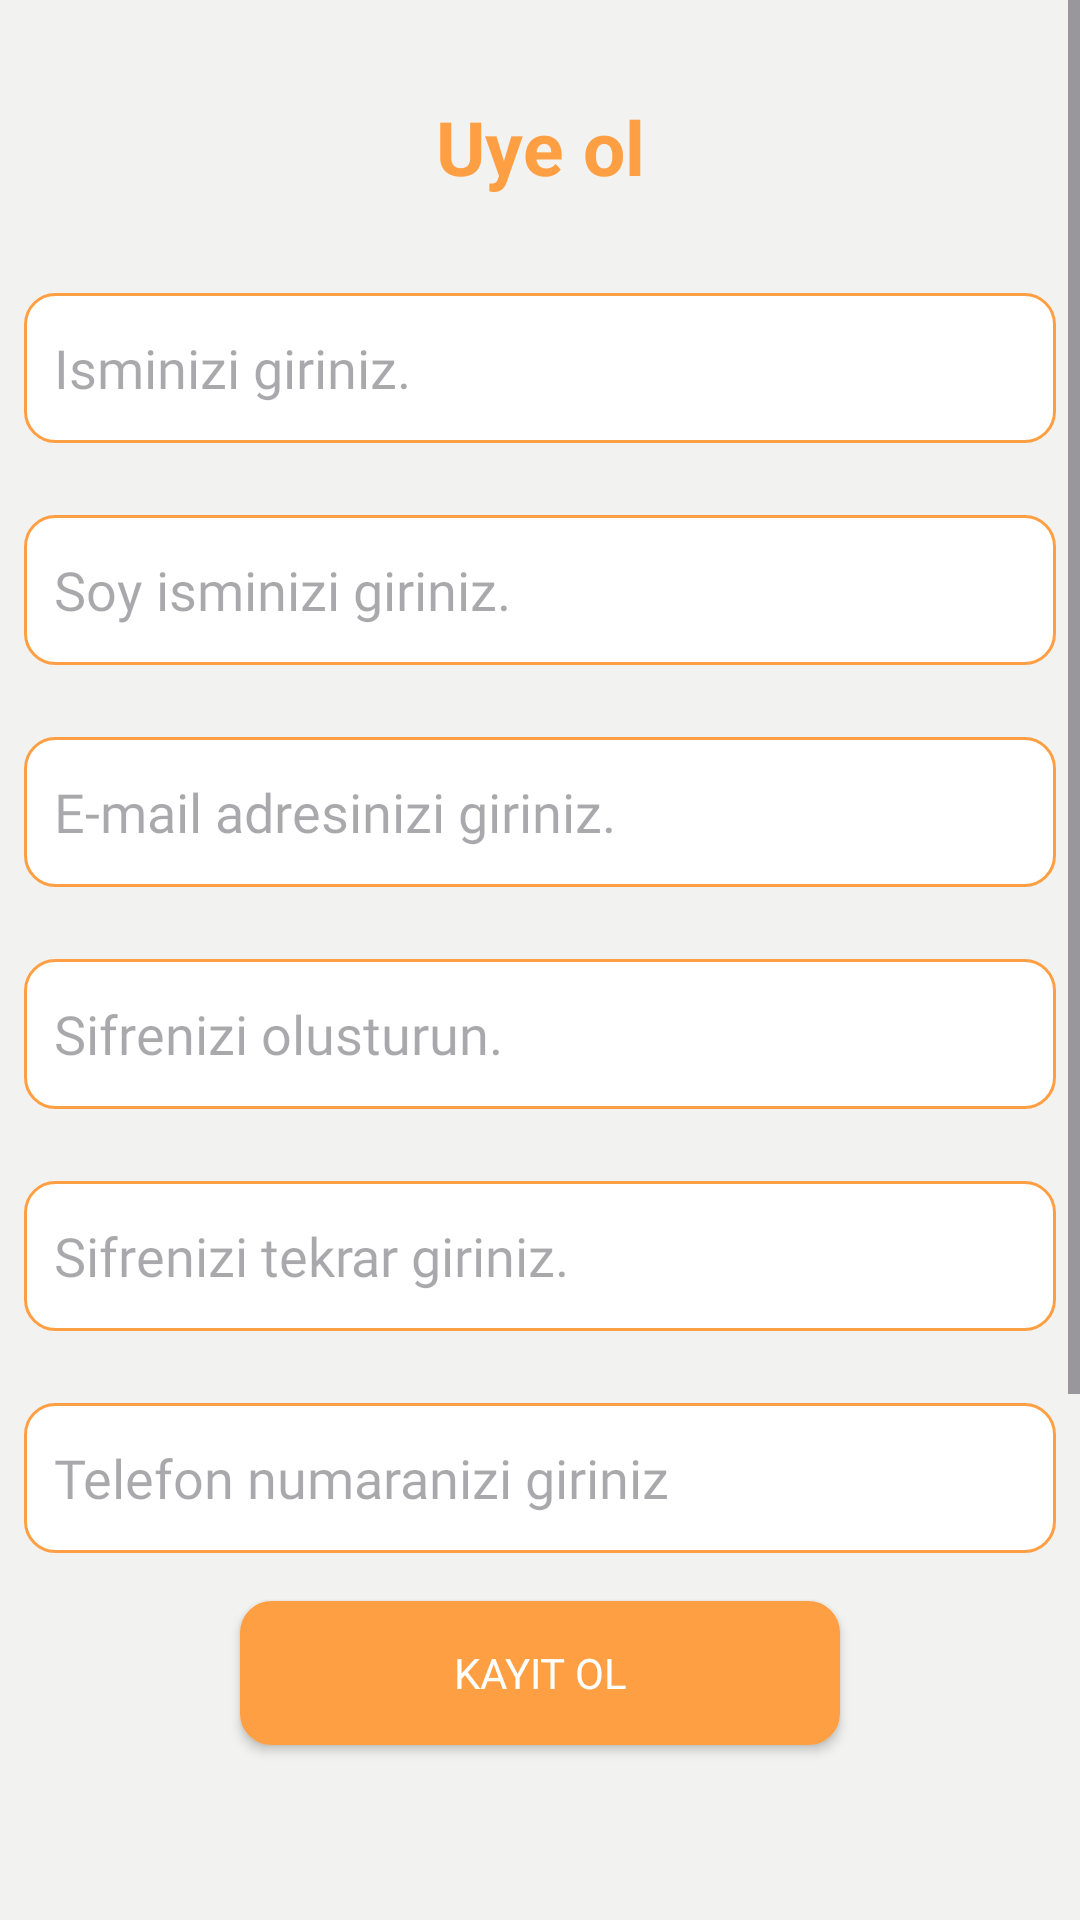

Write the Android layout XML for this screen, with the resource values it uses.
<!-- AndroidManifest.xml: application theme Theme.LaPancaProject -->
<!-- res/layout/activity_register.xml -->
<?xml version="1.0" encoding="utf-8"?>
<LinearLayout
    xmlns:android="http://schemas.android.com/apk/res/android"
    xmlns:app="http://schemas.android.com/apk/res-auto"
    xmlns:tools="http://schemas.android.com/tools"
    android:orientation="vertical"
    android:layout_width="match_parent"
    android:layout_height="match_parent"
    android:background="@color/light">


    <ScrollView
        android:layout_width="match_parent"
        android:layout_height="wrap_content">

        <LinearLayout
            android:layout_width="match_parent"
            android:layout_height="wrap_content"
            android:orientation="vertical">

            <androidx.constraintlayout.widget.ConstraintLayout
                android:layout_width="match_parent"
                android:layout_height="wrap_content">

                <ImageButton
                    android:id="@+id/go_back"
                    android:layout_width="30dp"
                    android:layout_height="30dp"
                    android:layout_marginStart="4dp"
                    android:layout_marginTop="32dp"
                    android:layout_marginEnd="115dp"
                    android:layout_weight="1"
                    android:background="@color/light"
                    app:layout_constraintEnd_toStartOf="@+id/textView"
                    app:layout_constraintStart_toStartOf="parent"
                    app:layout_constraintTop_toTopOf="parent"
                    app:srcCompat="@drawable/ic_arrow_back_orange" />

                <TextView
                    android:id="@+id/textView"
                    android:layout_width="wrap_content"
                    android:layout_height="wrap_content"
                    android:layout_gravity="center"
                    android:layout_marginStart="8dp"
                    android:layout_marginTop="32dp"
                    android:layout_marginEnd="8dp"
                    android:text="Uye ol"
                    android:textColor="@color/orange_light"
                    android:textSize="25sp"
                    android:textStyle="bold"
                    app:layout_constraintEnd_toEndOf="parent"
                    app:layout_constraintStart_toStartOf="parent"
                    app:layout_constraintTop_toTopOf="parent" />

                <EditText
                    android:id="@+id/name"
                    android:layout_width="match_parent"
                    android:layout_height="50dp"
                    android:layout_gravity="center"
                    android:layout_marginStart="8dp"
                    android:layout_marginTop="32dp"
                    android:layout_marginEnd="8dp"
                    android:background="@drawable/profile_info_textbox"
                    android:ems="10"
                    android:fontFamily="@font/nexa_light"
                    android:hint="Isminizi giriniz."
                    android:paddingStart="10dp"
                    android:paddingEnd="10dp"
                    app:layout_constraintEnd_toEndOf="parent"
                    app:layout_constraintHorizontal_bias="0.0"
                    app:layout_constraintStart_toStartOf="parent"
                    app:layout_constraintTop_toBottomOf="@+id/textView" />

                <EditText
                    android:id="@+id/sur_name"
                    android:layout_width="match_parent"
                    android:layout_height="50dp"
                    android:layout_gravity="center"
                    android:layout_marginStart="8dp"
                    android:layout_marginTop="24dp"
                    android:layout_marginEnd="8dp"
                    android:background="@drawable/profile_info_textbox"
                    android:ems="10"
                    android:fontFamily="@font/nexa_light"
                    android:hint="Soy isminizi giriniz."
                    android:paddingStart="10dp"
                    android:paddingEnd="10dp"
                    app:layout_constraintEnd_toEndOf="parent"
                    app:layout_constraintHorizontal_bias="0.0"
                    app:layout_constraintStart_toStartOf="parent"
                    app:layout_constraintTop_toBottomOf="@+id/name" />

                <EditText
                    android:id="@+id/e_mail"
                    android:layout_width="match_parent"
                    android:layout_height="50dp"
                    android:layout_gravity="center"
                    android:layout_marginStart="8dp"
                    android:layout_marginTop="24dp"
                    android:layout_marginEnd="8dp"
                    android:background="@drawable/profile_info_textbox"
                    android:ems="10"
                    android:fontFamily="@font/nexa_light"
                    android:inputType="textEmailAddress"
                    android:hint="E-mail adresinizi giriniz."
                    android:paddingStart="10dp"
                    android:paddingEnd="10dp"
                    app:layout_constraintEnd_toEndOf="parent"
                    app:layout_constraintHorizontal_bias="0.0"
                    app:layout_constraintStart_toStartOf="parent"
                    app:layout_constraintTop_toBottomOf="@+id/sur_name" />

                <EditText
                    android:id="@+id/password_attempt"
                    android:layout_width="match_parent"
                    android:layout_height="50dp"
                    android:layout_gravity="center"
                    android:layout_marginStart="8dp"
                    android:layout_marginTop="24dp"
                    android:layout_marginEnd="8dp"
                    android:layout_marginBottom="24dp"
                    android:background="@drawable/profile_info_textbox"
                    android:ems="10"
                    android:fontFamily="@font/nexa_light"
                    android:inputType="textPassword"
                    android:hint="Sifrenizi olusturun."
                    android:paddingStart="10dp"
                    android:paddingEnd="10dp"
                    app:layout_constraintBottom_toTopOf="@+id/password_repeat"
                    app:layout_constraintEnd_toEndOf="parent"
                    app:layout_constraintHorizontal_bias="0.0"
                    app:layout_constraintStart_toStartOf="parent"
                    app:layout_constraintTop_toBottomOf="@+id/e_mail" />

                <EditText
                    android:id="@+id/password_repeat"
                    android:layout_width="match_parent"
                    android:layout_height="50dp"
                    android:layout_gravity="center"
                    android:layout_marginStart="8dp"
                    android:layout_marginTop="24dp"
                    android:layout_marginEnd="8dp"
                    android:background="@drawable/profile_info_textbox"
                    android:ems="10"
                    android:fontFamily="@font/nexa_light"
                    android:inputType="textPassword"
                    android:hint="Sifrenizi tekrar giriniz."
                    android:paddingStart="10dp"
                    android:paddingEnd="10dp"
                    app:layout_constraintEnd_toEndOf="parent"
                    app:layout_constraintHorizontal_bias="0.0"
                    app:layout_constraintStart_toStartOf="parent"
                    app:layout_constraintTop_toBottomOf="@+id/password_attempt" />

                <EditText
                    android:id="@+id/phone_num"
                    android:layout_width="match_parent"
                    android:layout_height="50dp"
                    android:layout_gravity="center"
                    android:layout_marginStart="8dp"
                    android:layout_marginTop="24dp"
                    android:layout_marginEnd="8dp"
                    android:background="@drawable/profile_info_textbox"
                    android:ems="10"
                    android:fontFamily="@font/nexa_light"
                    android:inputType="phone"
                    android:hint="Telefon numaranizi giriniz"
                    android:paddingStart="10dp"
                    android:paddingEnd="10dp"
                    app:layout_constraintEnd_toEndOf="parent"
                    app:layout_constraintHorizontal_bias="0.0"
                    app:layout_constraintStart_toStartOf="parent"
                    app:layout_constraintTop_toBottomOf="@+id/password_repeat" />


                <Button
                    android:id="@+id/sign_up_confirm"
                    android:layout_width="200dp"
                    android:layout_height="wrap_content"
                    android:layout_gravity="center"
                    android:layout_marginTop="16dp"
                    android:layout_marginBottom="300dp"
                    android:background="@drawable/profile_info_orange_button"
                    android:fontFamily="@font/nexa_bold"
                    android:foreground="?attr/selectableItemBackgroundBorderless"
                    android:text="Kayit ol"
                    android:textColor="@color/white"
                    app:layout_constraintBottom_toBottomOf="parent"
                    app:layout_constraintEnd_toEndOf="parent"
                    app:layout_constraintStart_toStartOf="parent"
                    app:layout_constraintTop_toBottomOf="@+id/phone_num" />

            </androidx.constraintlayout.widget.ConstraintLayout>


        </LinearLayout>


    </ScrollView>






</LinearLayout>
<!-- resources referenced by this layout -->
<resources>
  <color name="light">#f2f2f0</color>
  <color name="orange_light">#FF9F43</color>
  <color name="white">#FFFFFFFF</color>
  <!-- drawable profile_info_orange_button (drawable) -->
  <?xml version="1.0" encoding="utf-8"?>
  <shape xmlns:android="http://schemas.android.com/apk/res/android"
      android:shape="rectangle">
      <solid android:color="@color/orange_light"/>
      <stroke android:color="@color/orange_light"  android:width="1dp" />
      <corners android:radius="10dp"/>
  
  </shape>
  <!-- drawable profile_info_textbox (drawable) -->
  <?xml version="1.0" encoding="utf-8"?>
  <shape xmlns:android="http://schemas.android.com/apk/res/android"
      android:shape="rectangle">
      <solid android:color="@color/white"/>
      <stroke android:color="@color/orange_light"  android:width="1dp" />
      <corners android:radius="10dp"/>
  
  </shape>
  <style name="Theme.LaPancaProject" parent="Base.Theme.LaPancaProject" />
  <style name="Base.Theme.LaPancaProject" parent="Theme.Material3.DayNight.NoActionBar">
           
          <item name="colorPrimary">@color/orange_light</item>
          <item name="colorPrimaryVariant">@color/orange_light</item>
          <item name="colorOnPrimary">@color/white</item>
          
          <item name="colorSecondary">@color/orange_light</item>
          <item name="colorSecondaryVariant">@color/white</item>
          <item name="colorOnSecondary">@color/white</item>
          
          <item name="android:statusBarColor" tools:targetApi="L">?attr/colorPrimaryVariant</item>
          
  
      </style>
</resources>
